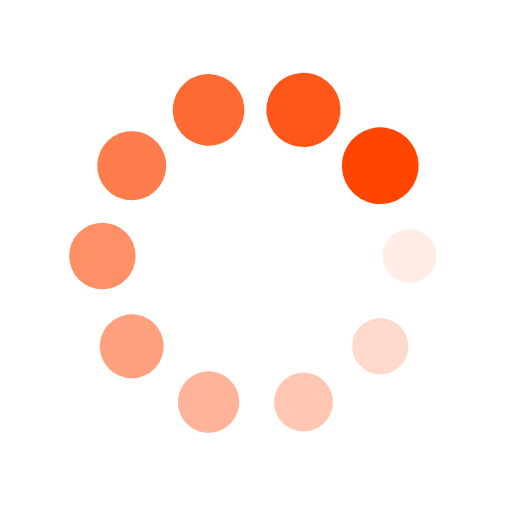
t = 0.00 s
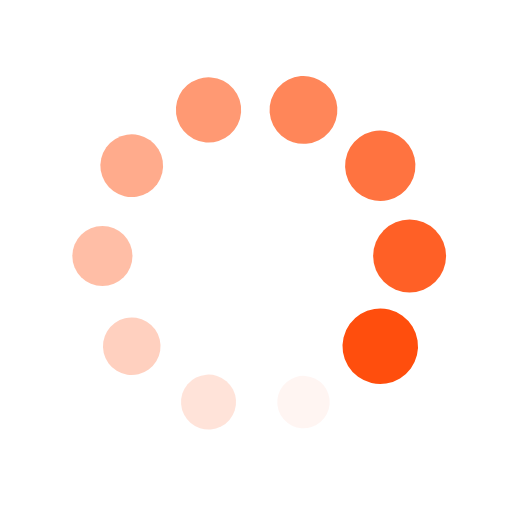
t = 0.25 s
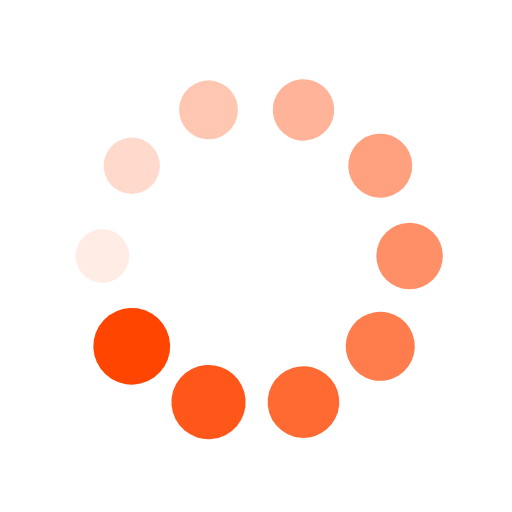
t = 0.50 s
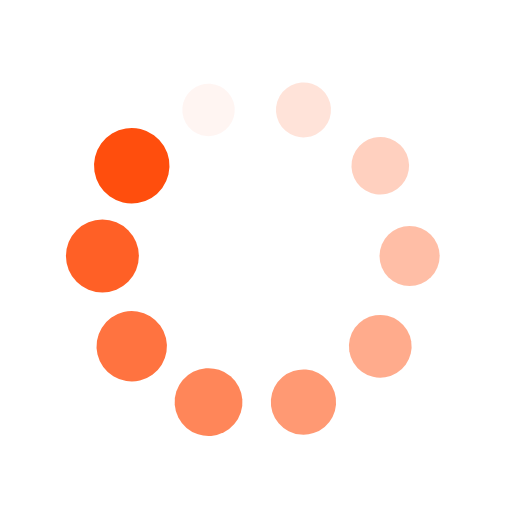
t = 0.75 s

The animated SVG that drew these frames (rendered in a browser with its animation timeline set to each time). Animation: 20 SMIL elements (animate=10,animateTransform=10); one cycle of 1.00 s, repeats indefinitely.

<?xml version="1.0" encoding="utf-8"?>
<svg xmlns="http://www.w3.org/2000/svg" xmlns:xlink="http://www.w3.org/1999/xlink" style="margin: auto; background: rgba(0,0,0,0); display: block; shape-rendering: auto;" width="200px" height="200px" viewBox="0 0 100 100" preserveAspectRatio="xMidYMid">
<g transform="translate(80,50)">
<g transform="rotate(0)">
<circle cx="0" cy="0" r="5" fill="#ff4500" fill-opacity="1">
  <animateTransform attributeName="transform" type="scale" begin="-0.9s" values="1.5 1.5;1 1" keyTimes="0;1" dur="1s" repeatCount="indefinite"></animateTransform>
  <animate attributeName="fill-opacity" keyTimes="0;1" dur="1s" repeatCount="indefinite" values="1;0" begin="-0.9s"></animate>
</circle>
</g>
</g><g transform="translate(74.27050983124843,67.6335575687742)">
<g transform="rotate(36)">
<circle cx="0" cy="0" r="5" fill="#ff4500" fill-opacity="0.9">
  <animateTransform attributeName="transform" type="scale" begin="-0.8s" values="1.5 1.5;1 1" keyTimes="0;1" dur="1s" repeatCount="indefinite"></animateTransform>
  <animate attributeName="fill-opacity" keyTimes="0;1" dur="1s" repeatCount="indefinite" values="1;0" begin="-0.8s"></animate>
</circle>
</g>
</g><g transform="translate(59.270509831248425,78.53169548885461)">
<g transform="rotate(72)">
<circle cx="0" cy="0" r="5" fill="#ff4500" fill-opacity="0.8">
  <animateTransform attributeName="transform" type="scale" begin="-0.7s" values="1.5 1.5;1 1" keyTimes="0;1" dur="1s" repeatCount="indefinite"></animateTransform>
  <animate attributeName="fill-opacity" keyTimes="0;1" dur="1s" repeatCount="indefinite" values="1;0" begin="-0.7s"></animate>
</circle>
</g>
</g><g transform="translate(40.72949016875158,78.53169548885461)">
<g transform="rotate(108)">
<circle cx="0" cy="0" r="5" fill="#ff4500" fill-opacity="0.7">
  <animateTransform attributeName="transform" type="scale" begin="-0.6s" values="1.5 1.5;1 1" keyTimes="0;1" dur="1s" repeatCount="indefinite"></animateTransform>
  <animate attributeName="fill-opacity" keyTimes="0;1" dur="1s" repeatCount="indefinite" values="1;0" begin="-0.6s"></animate>
</circle>
</g>
</g><g transform="translate(25.72949016875158,67.6335575687742)">
<g transform="rotate(144)">
<circle cx="0" cy="0" r="5" fill="#ff4500" fill-opacity="0.6">
  <animateTransform attributeName="transform" type="scale" begin="-0.5s" values="1.5 1.5;1 1" keyTimes="0;1" dur="1s" repeatCount="indefinite"></animateTransform>
  <animate attributeName="fill-opacity" keyTimes="0;1" dur="1s" repeatCount="indefinite" values="1;0" begin="-0.5s"></animate>
</circle>
</g>
</g><g transform="translate(20,50.00000000000001)">
<g transform="rotate(180)">
<circle cx="0" cy="0" r="5" fill="#ff4500" fill-opacity="0.5">
  <animateTransform attributeName="transform" type="scale" begin="-0.4s" values="1.5 1.5;1 1" keyTimes="0;1" dur="1s" repeatCount="indefinite"></animateTransform>
  <animate attributeName="fill-opacity" keyTimes="0;1" dur="1s" repeatCount="indefinite" values="1;0" begin="-0.4s"></animate>
</circle>
</g>
</g><g transform="translate(25.729490168751575,32.366442431225806)">
<g transform="rotate(216)">
<circle cx="0" cy="0" r="5" fill="#ff4500" fill-opacity="0.4">
  <animateTransform attributeName="transform" type="scale" begin="-0.3s" values="1.5 1.5;1 1" keyTimes="0;1" dur="1s" repeatCount="indefinite"></animateTransform>
  <animate attributeName="fill-opacity" keyTimes="0;1" dur="1s" repeatCount="indefinite" values="1;0" begin="-0.3s"></animate>
</circle>
</g>
</g><g transform="translate(40.729490168751575,21.468304511145394)">
<g transform="rotate(252)">
<circle cx="0" cy="0" r="5" fill="#ff4500" fill-opacity="0.3">
  <animateTransform attributeName="transform" type="scale" begin="-0.2s" values="1.5 1.5;1 1" keyTimes="0;1" dur="1s" repeatCount="indefinite"></animateTransform>
  <animate attributeName="fill-opacity" keyTimes="0;1" dur="1s" repeatCount="indefinite" values="1;0" begin="-0.2s"></animate>
</circle>
</g>
</g><g transform="translate(59.27050983124842,21.46830451114539)">
<g transform="rotate(288)">
<circle cx="0" cy="0" r="5" fill="#ff4500" fill-opacity="0.2">
  <animateTransform attributeName="transform" type="scale" begin="-0.1s" values="1.5 1.5;1 1" keyTimes="0;1" dur="1s" repeatCount="indefinite"></animateTransform>
  <animate attributeName="fill-opacity" keyTimes="0;1" dur="1s" repeatCount="indefinite" values="1;0" begin="-0.1s"></animate>
</circle>
</g>
</g><g transform="translate(74.27050983124842,32.3664424312258)">
<g transform="rotate(324)">
<circle cx="0" cy="0" r="5" fill="#ff4500" fill-opacity="0.1">
  <animateTransform attributeName="transform" type="scale" begin="0s" values="1.5 1.5;1 1" keyTimes="0;1" dur="1s" repeatCount="indefinite"></animateTransform>
  <animate attributeName="fill-opacity" keyTimes="0;1" dur="1s" repeatCount="indefinite" values="1;0" begin="0s"></animate>
</circle>
</g>
</g>
<!-- [ldio] generated by https://loading.io/ --></svg>
